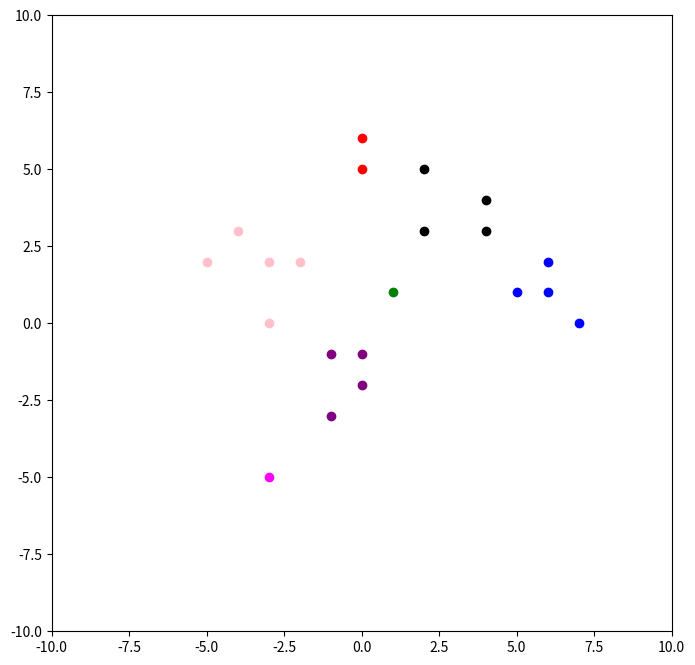

Recreate this plot in Python.
import numpy as np
import matplotlib.pyplot as plt

class Clustering(object):
    def __init__(self,data):
        self.data=data
    def SystematicClustering2D(self,k):
        W = [[self.data[i]] for i in range(1, len(self.data))]
        def dataDis(data1, data2):
            return (data1[0] - data2[0])**2+(data1[1] - data2[1])**2
        def classDis(class1, class2):
            sum = 0
            for i in class1:
                for j in class2:
                    sum += dataDis(i, j) ** 2
            return sum / (len(class1) * len(class2))
        def updateD():
            global D
            D = np.zeros((len(W) - 1, len(W)))
            for i in range(D.shape[0]):
                for j in range(D.shape[1]):
                    D[i][j] = classDis(W[i + 1], W[j])  # (4,5) i=3,j=3
        def findmin():
            min = D[0][0]
            min_i = 0
            min_j = 0
            for i in range(D.shape[0]):
                for j in range(i + 1):
                    if min > D[i][j]:
                        min = D[i][j]
                        min_i, min_j = i, j
            return min, min_i + 1, min_j
        def cluster(classID1, classID2):
            W[classID1] = W[classID1] + W[classID2]
            W.pop(classID2)
        def outputPlot():
            plt.figure(figsize=(8, 8))
            plt.xlim(-10, 10)
            plt.ylim(-10, 10)
            color=[
                'red',
                'black',
                'blue',
                'pink',
                'green',
                'purple',
                'magenta'
            ]

            for idx,item_class in enumerate(W):
                X, Y = [], []
                for item_data in item_class:
                    X.append(item_data[0])
                    Y.append(item_data[1])
                plt.scatter(X, Y, color=color[idx])
            plt.show()
        while len(W) > k:
            updateD()
            _, a, b = findmin()
            cluster(a, b)
        outputPlot()

    def SystematicClustering1D(self,k):
        W=[[self.data[i]] for i in range(1,len(self.data))]
        def dataDis(data1,data2):
            return np.abs(data1-data2)
        def classDis(class1,class2):
            sum=0
            for i in class1:
                for j in class2:
                    sum+=dataDis(i,j)**2
            return sum/(len(class1)*len(class2))
        def updateD():
            global D
            D = np.zeros((len(W)- 1, len(W)))
            for i in range(D.shape[0]):
                for j in range(D.shape[1]):
                    D[i][j]=classDis(W[i+1],W[j])#(4,5) i=3,j=3
        def findmin():
            min=D[0][0]
            min_i=0
            min_j=0
            for i in range(D.shape[0]):
                for j in range(i+1):
                    if min>D[i][j]:
                        min=D[i][j]
                        min_i,min_j=i,j
            return min,min_i+1,min_j
        def cluster(classID1,classID2):
            W[classID1]=W[classID1]+W[classID2]
            W.pop(classID2)
        while len(W)>k:
            updateD()
            _,a,b=findmin()
            cluster(a,b)
if __name__ == '__main__':#满足 脚本直接执行
    '''
    分解聚类算法设计
    根据样本进行聚类分析，以达到要求的类数或者聚类效果
    代码实现(python版）
    '''
    # 读取SampleNum 个样本
    ClassNum = 2  # 期望的分类数
    SampleNum = 21  # 样本数
    PointData = np.array([([SampleNum, 1]), ([0, 6]), ([0, 5]), ([2, 5]),
                          ([2, 3]), ([4, 4]), ([4, 3]),
                          ([5, 1]), ([6, 2]), ([6, 1]),
                          ([7, 0]), ([-4, 3]), ([-2, 2]),
                          ([-3, 2]), ([-3, 0]), ([-5, 2]),
                          ([1, 1]), ([0, -1]), ([0, -2]),
                          ([-1, -1]), ([-1, -3]), ([-3, -5])])
    print('现在的样本为\n{}'.format(PointData[range(1, SampleNum + 1)]))
    Clustering1=Clustering(PointData)
    Clustering1.SystematicClustering2D(7)
